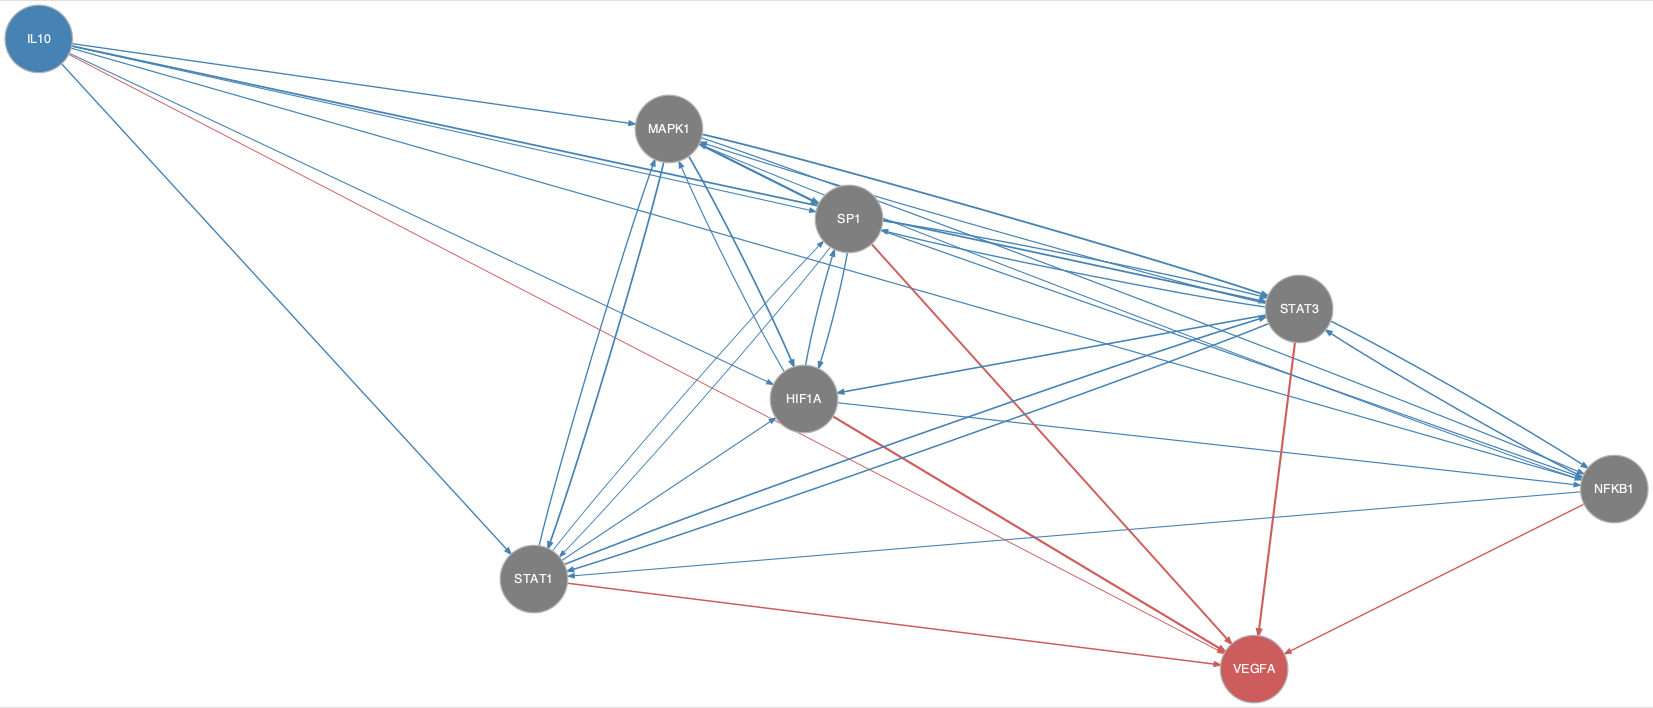

The data file committed next to this chart (first rows):
from	to
HIF1A	MAPK1
HIF1A	NFKB1
HIF1A	SP1
IL10	HIF1A
IL10	MAPK1
IL10	NFKB1
IL10	SP1
IL10	STAT1
IL10	STAT3
MAPK1	HIF1A
MAPK1	NFKB1
MAPK1	SP1
MAPK1	STAT1
MAPK1	STAT3
NFKB1	MAPK1
NFKB1	STAT1
NFKB1	STAT3
SP1	HIF1A
SP1	NFKB1
SP1	STAT1
SP1	STAT3
STAT1	HIF1A
STAT1	MAPK1
STAT1	SP1
STAT1	STAT3
STAT3	HIF1A
STAT3	MAPK1
STAT3	NFKB1
STAT3	SP1
STAT3	STAT1
HIF1A	VEGFA
IL10	VEGFA
NFKB1	VEGFA
SP1	VEGFA
STAT1	VEGFA
STAT3	VEGFA
